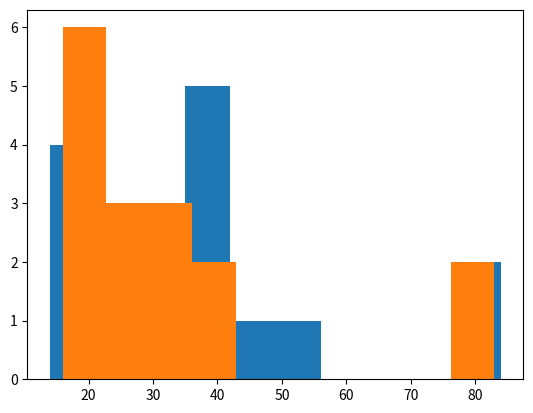

Python code for this plot:
# IMPORT LIBRARIES
import numpy as np
import pandas as pd
import scipy.stats
from matplotlib import pyplot 

# CREATE LISTS
csv_lst=      [ 37, 	 24, 	 81, 	 26, 	 22, 	 14 ,	 51 	, 17 ,	 42 	, 15 	, 37 	, 84 	, 36 	, 38 	, 38 ,	 15 ]
parquet_lst = [ 36 ,	 23 ,	 83 	, 21 	, 23 ,	 23 ,	 35 	, 20 ,	 37 ,	 16 ,	 16 ,	 78 ,	 40 ,	 16 	, 33 ,	 17 ]

#CONVERT LISTS TO DATAFRAME
csv_df = pd.DataFrame(csv_lst)
parquet_df = pd.DataFrame(parquet_lst)

#LOOK STATISTICAL VALUES
csv_df.describe()
parquet_df.describe()

#CREATE HISTOGRAM TO SEE THE DISTRIBUTION
pyplot.hist(csv_df)
pyplot.hist(parquet_df)

#NORMALITY TEST 
# Shapiro-Wilk Test 
from scipy.stats import shapiro
# for csv
stat, p = shapiro(csv_df)
print('Statistics=%.3f, p=%.3f' % (stat, p))
# interpret results
alpha = 0.05
if p > alpha:
    print('Sample looks Gaussian (fail to reject H0)')
else:
    print('Sample does not look Gaussian (reject H0)')

# for parquet
stat, p = shapiro(parquet_df)
print('Statistics=%.3f, p=%.3f' % (stat, p))
# interpret results
alpha = 0.05
if p > alpha:
    print('Sample looks Gaussian (fail to reject H0)')
else:
    print('Sample does not look Gaussian (reject H0)')


# HYPOTHESIS TEST FOR NON-NORMAL DISTRIBUTIONS
from scipy.stats import mannwhitneyu 
# perform mann whitney test 
stat, p_value = mannwhitneyu(csv_df, parquet_df) 
print('Statistics=%.2f, p=%.2f' % (stat, p_value)) 
# Level of significance 
alpha = 0.05
# conclusion 
if p_value < alpha: 
    print('Reject Null Hypothesis (Significant difference between two samples)') 
else: 
    print('Do not Reject Null Hypothesis (No significant difference between two samples)')

#DDDDD
